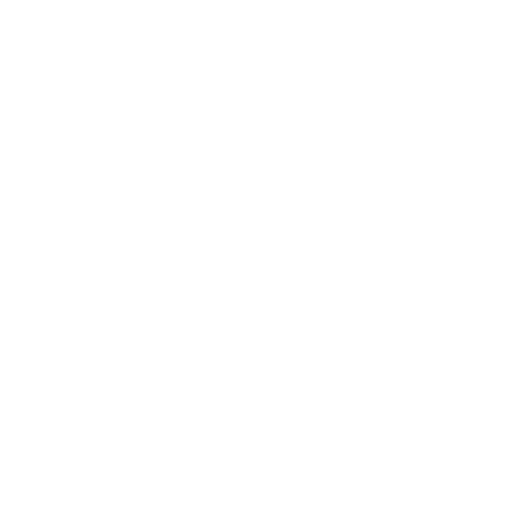
t = 0.00 s
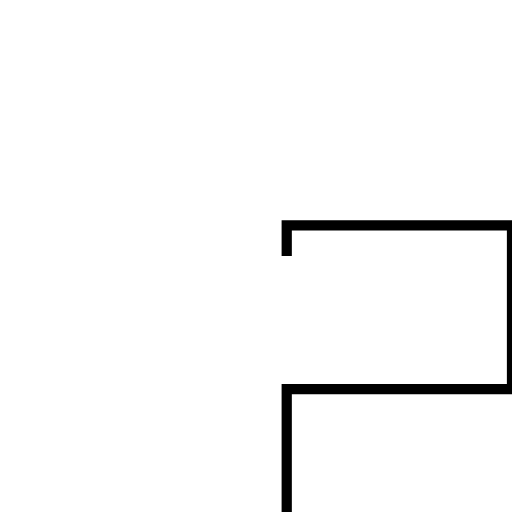
t = 2.25 s
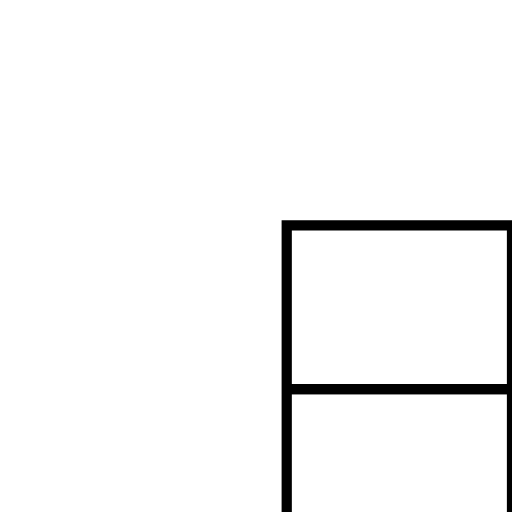
t = 4.02 s
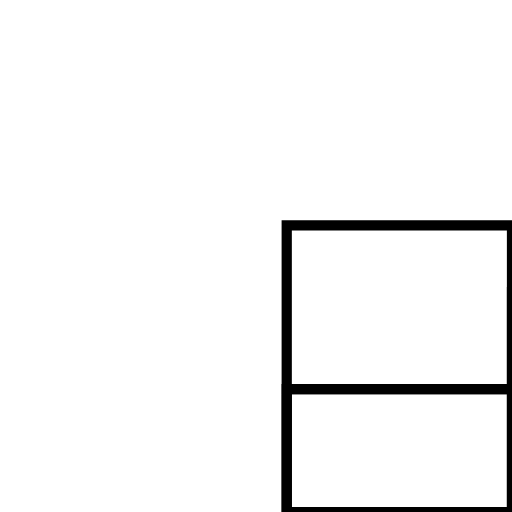
t = 5.94 s
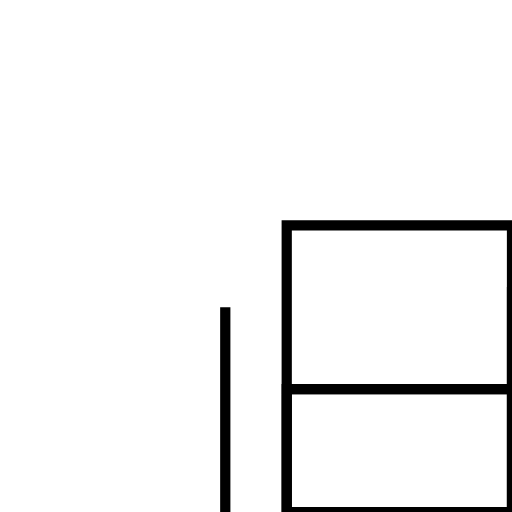
t = 7.74 s
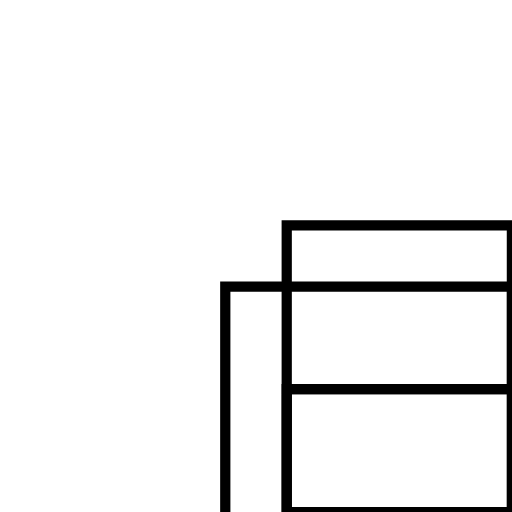
t = 10.00 s

The animated SVG that drew these frames (rendered in a browser with its animation timeline set to each time). Animation: 22 SMIL elements (animate=22); frames cover the first 10.00 s.

<?xml version='1.0' encoding='utf-8'?>
<svg viewBox="0.0 -6.0 50.0 50.0" version="1.1" xmlns="http://www.w3.org/2000/svg"><rect x="-1000" y="-1000" width="2000" height="2000" stroke="white" fill="white" /><g style="fill:none;stroke:#000000;stroke-width:1"><path d="M 28.0 6.0 L 28.0 -6.0 L 50.0 -6.0 L 50.0 -22.0 L 28.0 -22.0 L 28.0 -6.0 Z " transform="translate(0.0 38.0)" stroke-dasharray="100.0" stroke-dashoffset="100.0"><animate attributeName="stroke-dashoffset" from="100.0" to="0" dur="3.0s" begin="0s; anim_end.end" fill="freeze" id="anim0" /></path><path d="M 50.0 6.0 L 50.0 -6.0 L 28.0 -6.0 L 28.0 6.0 L 50.0 6.0 Z " transform="translate(0.0 38.0)" stroke-dasharray="68.0" stroke-dashoffset="68.0"><animate attributeName="stroke-dashoffset" from="68.0" to="0" dur="2.04s" begin="anim0.end" fill="freeze" id="anim1" /></path><path d="M 50.0 -16.0 L 50.0 16.0 L 22.0 16.0 L 22.0 -16.0 L 50.0 -16.0 Z " transform="translate(0.0 38.0)" stroke-dasharray="120.0" stroke-dashoffset="120.0"><animate attributeName="stroke-dashoffset" from="120.0" to="0" dur="3.5999999999999996s" begin="anim1.end" fill="freeze" id="anim2" /></path><path d="M 50.0 -22.0 L 50.0 22.0 L 22.0 22.0 L 22.0 -22.0 L 50.0 -22.0 Z " transform="translate(0.0 38.0)" stroke-dasharray="144.0" stroke-dashoffset="144.0"><animate attributeName="stroke-dashoffset" from="144.0" to="0" dur="4.32s" begin="anim2.end" fill="freeze" id="anim3" /></path><path d="M 22.0 6.0 L 22.0 -6.0 L 50.0 -6.0 L 50.0 6.0 L 22.0 6.0 Z " transform="translate(0.0 38.0)" stroke-dasharray="80.0" stroke-dashoffset="80.0"><animate attributeName="stroke-dashoffset" from="80.0" to="0" dur="2.4s" begin="anim3.end" fill="freeze" id="anim4" /></path><path d="M 22.0 -16.0 L 50.0 -16.0 L 50.0 -6.0 L 22.0 -6.0 L 22.0 -16.0 Z " transform="translate(0.0 38.0)" stroke-dasharray="76.0" stroke-dashoffset="76.0"><animate attributeName="stroke-dashoffset" from="76.0" to="0" dur="2.28s" begin="anim4.end" fill="freeze" id="anim5" /></path><path d="M 50.0 16.0 L 22.0 16.0 L 22.0 6.0 L 50.0 6.0 L 50.0 16.0 Z " transform="translate(0.0 38.0)" stroke-dasharray="76.0" stroke-dashoffset="76.0"><animate attributeName="stroke-dashoffset" from="76.0" to="0" dur="2.28s" begin="anim5.end" fill="freeze" id="anim6" /></path><path d="M 50.0 22.0 L 22.0 22.0 L 22.0 16.0 L 50.0 16.0 L 50.0 22.0 Z " transform="translate(0.0 38.0)" stroke-dasharray="68.0" stroke-dashoffset="68.0"><animate attributeName="stroke-dashoffset" from="68.0" to="0" dur="2.04s" begin="anim6.end" fill="freeze" id="anim7" /></path><path d="M 50.0 -6.0 L 28.0 -6.0 L 28.0 6.0 L 50.0 6.0 L 50.0 -6.0 Z " transform="translate(0.0 38.0)" stroke-dasharray="68.0" stroke-dashoffset="68.0"><animate attributeName="stroke-dashoffset" from="68.0" to="0" dur="2.04s" begin="anim7.end" fill="freeze" id="anim8" /></path><path d="M 50.0 6.0 L 22.0 6.0 L 22.0 -6.0 L 50.0 -6.0 L 50.0 6.0 Z " transform="translate(0.0 38.0)" stroke-dasharray="80.0" stroke-dashoffset="80.0"><animate attributeName="stroke-dashoffset" from="80.0" to="0" dur="2.4s" begin="anim8.end" fill="freeze" id="anim9" /></path><path d="M 50.0 -16.0 L 28.0 -16.0 L 28.0 -6.0 L 50.0 -6.0 L 50.0 -16.0 Z " transform="translate(0.0 38.0)" stroke-dasharray="64.0" stroke-dashoffset="64.0"><animate attributeName="stroke-dashoffset" from="64.0" to="0" dur="1.92s" begin="anim9.end" fill="freeze" id="anim10" /></path><path d="M 50.0 -22.0 L 28.0 -22.0 L 28.0 -16.0 L 50.0 -16.0 L 50.0 -22.0 Z " transform="translate(0.0 38.0)" stroke-dasharray="56.0" stroke-dashoffset="56.0"><animate attributeName="stroke-dashoffset" from="56.0" to="0" dur="1.68s" begin="anim10.end" fill="freeze" id="anim11" /></path><path d="M 50.0 -6.0 L 50.0 6.0 L 28.0 6.0 L 28.0 -6.0 L 50.0 -6.0 Z " transform="translate(0.0 38.0)" stroke-dasharray="68.0" stroke-dashoffset="68.0"><animate attributeName="stroke-dashoffset" from="68.0" to="0" dur="2.04s" begin="anim11.end" fill="freeze" id="anim12" /></path><path d="M 50.0 6.0 L 50.0 -6.0 L 28.0 -6.0 L 28.0 6.0 L 50.0 6.0 Z " transform="translate(0.0 38.0)" stroke-dasharray="68.0" stroke-dashoffset="68.0"><animate attributeName="stroke-dashoffset" from="68.0" to="0" dur="2.04s" begin="anim12.end" fill="freeze" id="anim13" /></path><path d="M 50.0 16.0 L 50.0 -16.0 L 28.0 -16.0 L 28.0 16.0 L 50.0 16.0 Z " transform="translate(0.0 38.0)" stroke-dasharray="108.0" stroke-dashoffset="108.0"><animate attributeName="stroke-dashoffset" from="108.0" to="0" dur="3.2399999999999998s" begin="anim13.end" fill="freeze" id="anim14" /></path><path d="M 50.0 22.0 L 50.0 -22.0 L 28.0 -22.0 L 28.0 22.0 L 50.0 22.0 Z " transform="translate(0.0 38.0)" stroke-dasharray="132.0" stroke-dashoffset="132.0"><animate attributeName="stroke-dashoffset" from="132.0" to="0" dur="3.96s" begin="anim14.end" fill="freeze" id="anim15" /></path><path d="M 50.0 -6.0 L 22.0 -6.0 L 22.0 6.0 L 50.0 6.0 L 50.0 -6.0 Z " transform="translate(0.0 38.0)" stroke-dasharray="80.0" stroke-dashoffset="80.0"><animate attributeName="stroke-dashoffset" from="80.0" to="0" dur="2.4s" begin="anim15.end" fill="freeze" id="anim16" /></path><path d="M 50.0 -16.0 L 22.0 -16.0 L 22.0 -6.0 L 50.0 -6.0 L 50.0 -16.0 Z " transform="translate(0.0 38.0)" stroke-dasharray="76.0" stroke-dashoffset="76.0"><animate attributeName="stroke-dashoffset" from="76.0" to="0" dur="2.28s" begin="anim16.end" fill="freeze" id="anim17" /></path><path d="M 50.0 -22.0 L 22.0 -22.0 L 22.0 -16.0 L 50.0 -16.0 L 50.0 -22.0 Z " transform="translate(0.0 38.0)" stroke-dasharray="68.0" stroke-dashoffset="68.0"><animate attributeName="stroke-dashoffset" from="68.0" to="0" dur="2.04s" begin="anim17.end" fill="freeze" id="anim18" /></path><path d="M 50.0 -6.0 L 50.0 6.0 L 22.0 6.0 L 22.0 -6.0 L 50.0 -6.0 Z " transform="translate(0.0 38.0)" stroke-dasharray="80.0" stroke-dashoffset="80.0"><animate attributeName="stroke-dashoffset" from="80.0" to="0" dur="2.4s" begin="anim18.end" fill="freeze" id="anim19" /></path><path d="M 50.0 6.0 L 28.0 6.0 L 28.0 -6.0 L 50.0 -6.0 L 50.0 6.0 Z " transform="translate(0.0 38.0)" stroke-dasharray="68.0" stroke-dashoffset="68.0"><animate attributeName="stroke-dashoffset" from="68.0" to="0" dur="2.04s" begin="anim19.end" fill="freeze" id="anim20" /></path><path d="M 50.0 16.0 L 50.0 -16.0 L 22.0 -16.0" transform="translate(0.0 38.0)" stroke-dasharray="60.0" stroke-dashoffset="60.0"><animate attributeName="stroke-dashoffset" from="60.0" to="0" dur="1.7999999999999998s" begin="anim20.end" fill="freeze" id="anim_end" /></path></g></svg>
